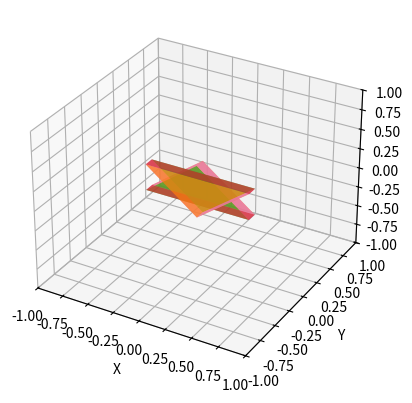
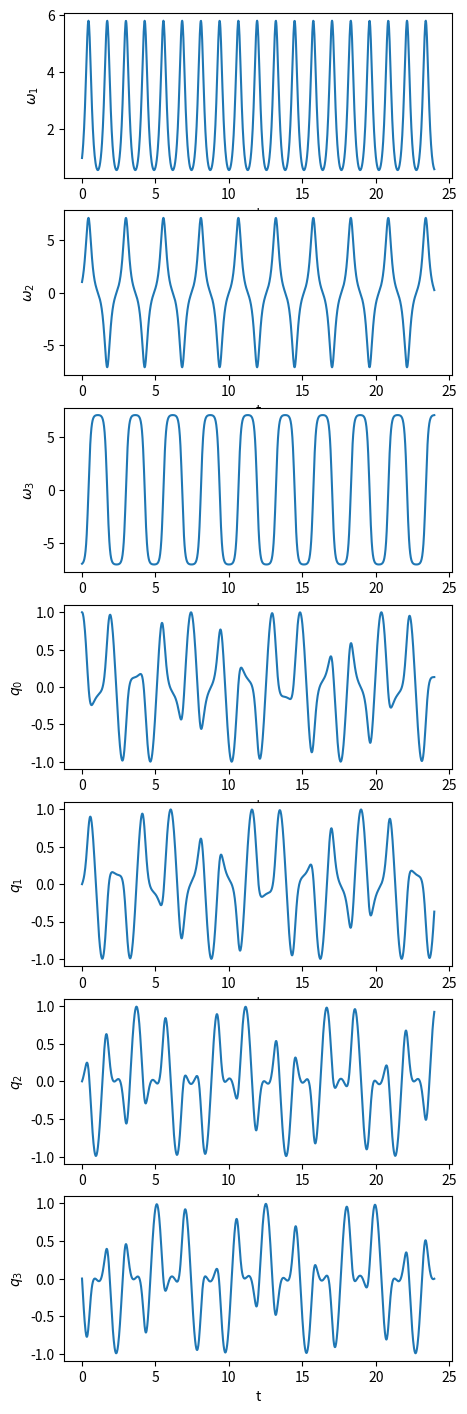

Generate these figures, in order, with matplotlib:
import numpy as np                              #数値計算ライブラリ
from math import sin, cos, pi                   #低機能だが計算が速い数学関数
from scipy.integrate import odeint              #常微分方程式ライブラリ
import matplotlib.pyplot as plt                 #描画ライブラリ
from mpl_toolkits.mplot3d import Axes3D         #3次元座標用のモジュール
from mpl_toolkits.mplot3d.art3d import Poly3DCollection #3次元ポリゴン用のモジュール
from matplotlib.animation import FuncAnimation  #アニメーションライブラリ
from matplotlib import rc                       #グラフ調整ライブラリ

E3 = np.eye(3)
E4 = np.eye(4)

def cross_mat(vec):
    '''
    外積行列(ベクトル)
    '''
    return np.array([
        [ 0, -vec[2],  vec[1]],
        [ vec[2],  0, -vec[0]],
        [-vec[1],  vec[0],  0],        
    ])

def Rot_from_quat(q):
    '''
    回転行列をクオータニオンから作る
    '''
    qvec = q[1:]
    return np.array(
        (2*q[0]**2 - 1)*E3 + 2*np.outer(qvec,qvec) + 2*q[0]*cross_mat(qvec)
    )

def quaternion_from_axis_angle(axis, angle):
    '''
    クォータニオンを(回転軸，回転角)から作る
    '''
    half = 0.5*angle
    cos_half = cos(half)
    sin_half = sin(half)
    return np.array([
        cos_half,
        axis[0]*sin_half,
        axis[1]*sin_half,
        axis[2]*sin_half,
    ])

def H_from_Rot_trans(Rot, vec):
    '''
    同次変換行列を(回転行列，変位ベクトル)から作る
    '''
    H = np.hstack((Rot,np.array([vec]).T))
    H = np.vstack((H,[0,0,0,1]))
    
    return H



def poly_multiply_H(poly_list, H):
    '''
    同次変換行列 H をポリゴンのリスト poly_list に掛ける
    '''
    POLY_LIST = []
    for poly in poly_list: #ポリゴン１枚の頂点セット in そのリスト
        
        POLY = []
        for point in poly: #各頂点 in あるポリゴンの頂点セット
            Hpoint = np.hstack((point,[1])) #同次座標化
            Hpoint = np.dot(H,Hpoint)       #同次変換
            point = Hpoint[:-1]             #3次元座標化
            POLY.append(point)
            
        POLY_LIST.append(POLY)
        
    return POLY_LIST

def poly_Trans(poly_list, r):
    '''
    同次変換行列 H をポリゴンのリスト poly_list に掛ける
    '''
    POLY_LIST = []
    for poly in poly_list: #ポリゴン１枚の頂点セット in そのリスト
        
        POLY = []
        for point in poly: #各頂点 in あるポリゴンの頂点セット
            POLY.append(point + r)
            
        POLY_LIST.append(POLY)
        
    return POLY_LIST

def poly_plot(ax, poly):
    facecolors=['C1','C2','C6','C6','C3']
    for i, p in enumerate(poly):
        pc = Poly3DCollection([p])
        pc.set_alpha(0.7) #alpha first
        pc.set_facecolor(facecolors[i])
        ax.add_collection3d(pc)

def poly_plot_H(ax, poly, H):
    poly = poly_multiply_H(poly, H)
    poly_plot(ax, poly)
        
def poly_plot_quat_trans(ax, poly, q, vec):
    Rot = Rot_from_quat(q)
    H = H_from_Rot_trans(Rot,vec)
    poly_plot_H(ax, poly, H)

def poly_triangle(w, d, h):
    '''
    厚みのある二等辺三角形 (幅, 厚, 高)
    '''
    A = np.array([ w/2, -d/2, 0])
    B = np.array([ w/2,  d/2, 0])
    C = np.array([-w/2,  d/2, 0])
    D = np.array([-w/2, -d/2, 0])
    E = np.array([   0, -d/2, h])
    F = np.array([   0,  d/2, h])
    
    verts =[
        [F, B, C],    #前面
        [E, D, A],    #後面
        [A, B, F, E], #斜面
        [C, D, E, F], #斜面
        [A, B, C, D], #底面
    ]
    
    return verts

# 基準姿勢データのサンプル
body00 = poly_triangle(w=1, d=0.1, h=0.5)
body0 = poly_Trans(body00, [0, 0, -0.5/3])

# 同次行列 H のサンプル
q = quaternion_from_axis_angle( [1,0,0], pi/2 )
r = [0,0,0]
Rot = Rot_from_quat(q)
H = H_from_Rot_trans(Rot,r)

# 基準姿勢データを同次変換
body = poly_multiply_H(body0, H)

# print(body0)
# print(body)

%matplotlib inline
fig = plt.figure(figsize=plt.figaspect(1))
ax = fig.add_subplot (1, 1, 1, projection = '3d')

poly_plot_H(ax, body0, E4)
poly_plot_quat_trans(ax, body, q, r)

ax.set_xlim(-1,1)
ax.set_ylim(-1,1)
ax.set_zlim(-1,1)
ax.set_xlabel('X')
ax.set_ylabel('Y')
plt.show()

def EulerEQ(om, diagI):
    return -np.array([
      (diagI[2]-diagI[1])*om[1]*om[2]/diagI[0],  
      (diagI[0]-diagI[2])*om[2]*om[0]/diagI[1],  
      (diagI[1]-diagI[0])*om[0]*om[1]/diagI[2],  
    ])

def Kq(q):
    return 0.5*np.array([
        [-q[1], -q[2], -q[3]],
        [ q[0], -q[3],  q[2]],
        [ q[3],  q[0], -q[1]],
        [-q[2],  q[1],  q[0]],
    ])

def EOM(x, t, diagI):
    om = x[0:3]
    q  = x[3:]
    dom = EulerEQ(om, diagI)
    dq = np.dot(Kq(q), om)

    return np.hstack((dom,dq))

tennis_diagI = np.array([
    12, 2, 10
])

tennis_x0 = np.array([
    1, 1, -7,
    1, 0, 0, 0,
])

tennis_dt = 0.02

dt = tennis_dt
x0 = tennis_x0
diagI = tennis_diagI

tN = 1200
ts = np.linspace(0, (tN-1)*dt, tN)

sol = odeint(EOM, x0, ts, args=(diagI,))

fig = plt.figure(figsize=(5,2.5*7))
axs = fig.subplots(nrows=7)

for i, ax in enumerate(axs):
    ax.plot(ts, sol[:,i])
    ax.set_xlabel('t')
    if i<3:
        ax.set_ylabel('$\omega_%d$'%(i+1))
    else:
        ax.set_ylabel('$q_%d$'%(i-3))

quats = sol[::3,3:] #アニメーションはデータ3個とばし

fig = plt.figure(figsize=plt.figaspect(1))
ax = fig.add_subplot(1, 1, 1, projection = '3d')

def each_frame(idx):
    ax.cla()
    poly_plot_quat_trans(ax, body0, quats[idx], [0,0,0])
    ax.set_xlim(-1,1)
    ax.set_ylim(-1,1)
    ax.set_zlim(-1,1)
    ax.set_xlabel('X')
    ax.set_ylabel('Y')

anim = FuncAnimation(
    fig, each_frame, 
    interval=80, frames=len(quats)
)

rc('animation', html='jshtml')
anim

